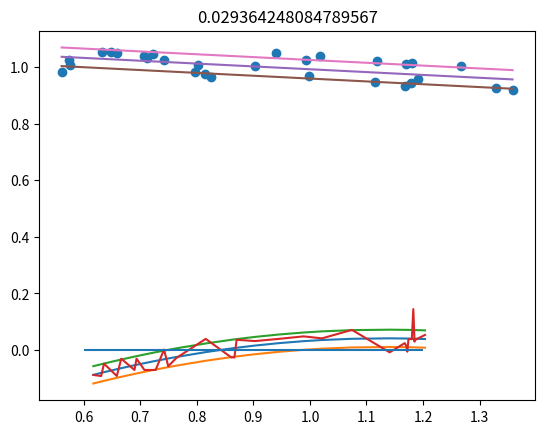

This chart was generated by the following Python code:
import numpy as np
import pandas as pd

# === Example HRV + ACRS data (replace with your real arrays) ===
# Raw HRV values (0 replaced with NaN)
ctl = [
    18.703112,
    18.780682,
    19.044653,
    18.596565,
    18.15902,
    18.625845,
    18.18761,
    17.759687,
    17.78887,
    17.370327,
    16.961632,
    17.056648,
    16.655334,
    16.7105,
    16.317331,
    16.968658,
    16.851755,
    16.455261,
    17.079815,
    17.336748,
    16.928844,
    16.530537,
    16.42394,
    16.037514,
    17.636557,
    18.04509,
    17.785217,
    17.36676,
    17.24049,
    17.68187,
    18.748129,
    18.307016,
    18.770359,
    18.328724,
    17.89748,
    18.676327,
    18.636885,
    18.76307,
    19.52155,
    19.06224,
    18.613739,
    18.928696,
    18.483335,
]

hrv = [
    84,
    94,
    95,
    103,
    101,
    91,
    78,
    82,
    78,
    109,
    116,
    107,
    117,
    0,
    108,
    85,
    88,
    110,
    129,
    116,
    124,
    124,
    117,
    138,
    117,
    137,
    135,
    0,
    98,
    131,
    138,
    131,
    127,
    85,
    92,
    92,
    97,
    104,
    101,
    86,
    124,
    105,
    105,
]

acwr = [
    0.6808408675518812,
    0.7437095734862025,
    0.8454693293702962,
    0.750578453601512,
    0.6663376657991456,
    0.8347484369165533,
    0.7410609200439201,
    0.6578882837293247,
    0.7115587443159684,
    0.6316973767966487,
    0.5607991613071195,
    0.6473351035912801,
    0.5746817806235528,
    0.6478953951108585,
    0.5751791760552017,
    0.8246591451133023,
    0.8146331939907743,
    0.7232032357311137,
    0.9391512730085192,
    1.0170649651249473,
    0.9029152256350167,
    0.8015769844621503,
    0.7966437407832712,
    0.7072328042862503,
    1.1915367608314933,
    1.2677338267639564,
    1.16742320321422,
    1.0363980961330728,
    0.9976684537388437,
    1.1143023899621478,
    1.3583618397334476,
    1.2059069047626332,
    1.289070709835651,
    1.1443924847141567,
    1.0159521340434519,
    1.2074993653730737,
    1.1703997207687873,
    1.1780479420478631,
    1.329326820872318,
    1.1801305617807771,
    1.047679136362662,
    1.1181482866014647,
    0.9926535443955324,
]
acrs = [
    0.6808408675518812,
    0.8119045996751121,
    1.041020424865098,
    0.8184289517852184,
    0.6455914751282417,
    0.9885965104614157,
    0.7782623094173785,
    0.614466760362124,
    0.7196658896289682,
    0.5686344543493773,
    0.45013041856903385,
    0.5979333721135818,
    0.47315408079905186,
    0.6008151093676325,
    0.47540950026428164,
    0.9342478045274317,
    0.9157877236531302,
    0.7222613295983527,
    1.1819817456562642,
    1.3857922848237225,
    1.08725774900865,
    0.8561755023602031,
    0.8495249439355942,
    0.6707456162538404,
    1.6962028045088013,
    1.9268410262873665,
    1.6303969963654112,
    1.279296271807824,
    1.1895755285625917,
    1.4824033373933359,
    2.164854623189683,
    1.6897800250057144,
    1.9381547371520838,
    1.5161232595212373,
    1.1912561196192077,
    1.6702594554236974,
    1.5742902983028295,
    1.6022068149164994,
    2.0374020096273746,
    1.5913567019117227,
    1.2491409803076619,
    1.4269987178769241,
    1.1219114980177662,
]

acrs = acwr

def make_df(shift):
    data = {
        "ACRS" : acrs,
        "ctl" : ctl,
        "hrv":  pd.Series(hrv).replace(0, np.nan),
    }
    k = pd.DataFrame.from_dict(data).dropna()
    k["aroll"] = k["ACRS"].rolling(shift).mean()
    k["astdroll"] = k["ACRS"].rolling(shift).std()
    return k

shift = 6
k = make_df(shift)
k["change"] = (k["ctl"]-k["ctl"].shift(shift))/k["ctl"]
k["HRV_ratio"] = k["hrv"].ewm(span=4, adjust=False).mean() / k["hrv"].ewm(span=8, adjust=False).mean()


k = k.dropna()
k = k.sort_values(by="aroll")


dmax = np.ceil(np.max(k["aroll"]))
dstd = np.std(acrs)
dmin = np.floor(np.min(k["aroll"]))


def df_linpred(df, x, y, p, thres=1):
    df = df.sort_values(x)
    coef = np.polyfit(df[x],df[y],p)
    poly1d_fn = np.poly1d(coef)
    df["pred"] = [poly1d_fn(z) for z in df[x].to_numpy()]
    residuals = df[y] - df["pred"]
    err = np.mean(np.abs(residuals))
    resstd = residuals.std(ddof=1)

    lower = lambda x : poly1d_fn(x) - resstd
    higher = lambda x : poly1d_fn(x) +resstd
    df["pred_l"] = [lower(z) for z in df[x].to_numpy()]
    df["pred_h"] = [higher(z) for z in df[x].to_numpy()]

    rng = np.random.default_rng()
    final_s = lambda x: rng.normal(loc=poly1d_fn(x), scale=resstd)
    final = poly1d_fn
    #risk = lambda x: max(0, min(1, (thres - lower(x)) / (higher(x) - lower(x))))
    def risk(x):
        x = np.asarray(x, dtype=float)
        val = (thres - lower(x)) / (higher(x) - lower(x))
        val = np.clip(val, 0, 1)  # clamp between 0 and 1
        if val.shape == ():  # scalar
            return float(val)
        return val

    return df, final_s, final, risk, err

k, interp_change_rand, interp_change,  risk_c, err = df_linpred(k, "aroll", "change", 2, 0)
print(k.sort_values(by="pred", ascending=False))
cutpoint = k[k["pred"] == k["pred"].max()]["aroll"].to_numpy()[0]

import matplotlib.pyplot as plt

plt.plot(k["aroll"], k["pred"])
plt.plot(k["aroll"], k["pred_l"])
plt.plot(k["aroll"], k["pred_h"])
plt.plot(k["aroll"], k["change"])
plt.hlines([0], 0.6, 1.2)
plt.title(str(err))
plt.show()

import copy
df_hrv_ratio = copy.copy(k)
print(df_hrv_ratio)

# Shift HRV ratio by +6 days (lag effect)
df_hrv_ratio["HRVratio_plus6"] = df_hrv_ratio["HRV_ratio"].shift(-shift)
df_hrv_ratio = df_hrv_ratio.dropna()

df_hrv_ratio, hrv_interp_rand, hrv_interp, risk_interp, err = df_linpred(df_hrv_ratio, "ACRS", "HRVratio_plus6", 1, 1)


plt.scatter(df_hrv_ratio["ACRS"], df_hrv_ratio["HRVratio_plus6"])
plt.plot(df_hrv_ratio["ACRS"], df_hrv_ratio["pred"])
plt.plot(df_hrv_ratio["ACRS"], df_hrv_ratio["pred_l"])
plt.plot(df_hrv_ratio["ACRS"], df_hrv_ratio["pred_h"])
plt.title(str(err))
plt.show()

def func(x):
    res = 1-risk_c(x)
    res[x > cutpoint] = 1
    return res
    

def eval(mean, std, hrv, reward):
    def normal_pdf(x, mu, sigma):
        return 1/(sigma * np.sqrt(2*np.pi)) * np.exp(-0.5 * ((x - mu)/sigma)**2)
    r = np.linspace(dmin, dmax, 1000)
    dx = r[1] - r[0]

    pdf = normal_pdf(r, mean, std)
    rew = np.sum(pdf * reward(r)) * dx
    pen = np.sum(pdf * hrv(r)) * dx

    return rew - pen

for shift in range(2, 42):
    k = make_df(shift)
    k = k[k["aroll"].notna()]
    k = k[k["astdroll"].notna()]
    if k.size > 0:
        #k["score"] = k.apply(lambda r : eval(r.ACRS, r.astdroll, risk_interp, func), axis=1)
        k["score"] = k.apply(lambda r : eval(r.aroll, r.astdroll, risk_interp, func), axis=1)
        top = k.sort_values("score", ascending=False)
        vals = top[["aroll", "astdroll"]].head(1).to_numpy()[0]
        value = top[["score"]].head(1).to_numpy()[0]
        
        print(shift, vals, value)


